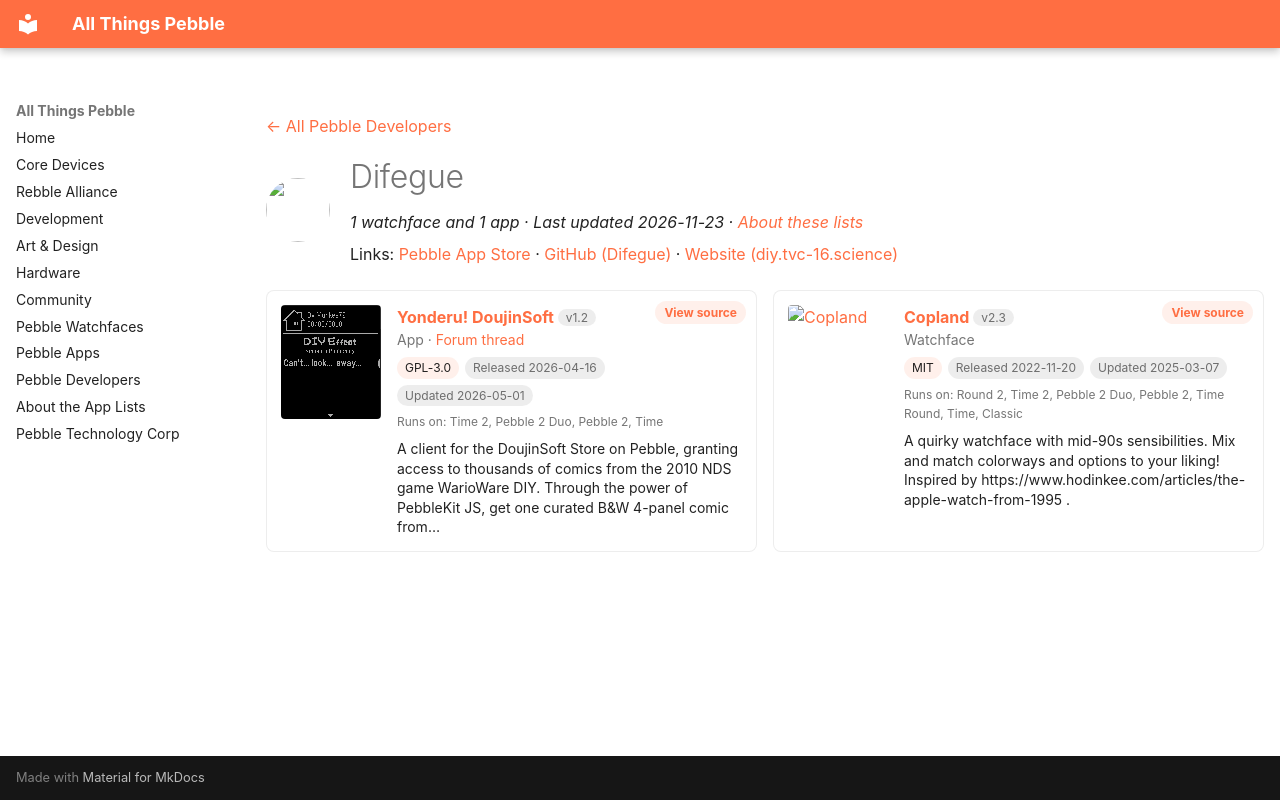

repository: saltedlolly/all-things-pebble · page: developers/difegue.html · generator: mkdocs

---
title: "Difegue"
hide:
  - toc
---

<!-- Generated by scripts/update_app_directory.py: do not edit by hand -->
[← All Pebble Developers](../developers.md)

<div class="dev-header" markdown>
<img class="dev-avatar" src="https://github.com/Difegue.png?size=128" alt="" width="64" height="64" loading="lazy" onerror="this.remove()">
<div class="dev-intro" markdown>

# Difegue

*1 watchface and 1 app · Last updated 2026-11-23 · [About these lists](../about-app-lists.md)*

Links: [Pebble App Store](https://apps.repebble.com/apps/dev/difegue_59875ea00dfc321335000a40) · [GitHub (Difegue)](https://github.com/Difegue) · [Website (diy.tvc-16.science)](https://diy.tvc-16.science)

</div>
</div>

<div class="dev-controls" data-search-exclude hidden>
<div class="dev-filter" role="group" aria-label="Show"><button type="button" data-filter="all" aria-pressed="true">All <span>2</span></button><button type="button" data-filter="watchface" aria-pressed="false">Watchfaces <span>1</span></button><button type="button" data-filter="watchapp" aria-pressed="false">Apps <span>1</span></button></div>
<label class="dev-sort">Sort by <select><option value="updated">Recently updated</option><option value="released">Newest release</option><option value="title">A–Z</option></select></label>
</div>

<div class="app-grid dev-apps" data-search-exclude>
<div class="app-card" data-type="watchapp" data-title="yonderu! doujinsoft" data-released="2026-04-16" data-updated="2026-05-01">
<a class="app-shot" href="https://apps.repebble.com/2adaea94d1d0494fb015b4e8" data-search-exclude><img src="../images/apps/2adaea94d1d0494fb015b4e8.gif" alt="Yonderu! DoujinSoft" loading="lazy"></a>
<div class="app-info">
<h2 class="app-name" id="app-2adaea94d1d0494fb015b4e8"><a href="https://apps.repebble.com/2adaea94d1d0494fb015b4e8">Yonderu! DoujinSoft</a> <span class="app-version" title="Latest version" data-search-exclude>v1.2</span></h2>
<a class="app-source" href="https://github.com/Difegue/Yonderu-pebble" title="Source code" data-search-exclude>View source</a>
<div class="app-dev">App · <a href="https://forum.rebble.io/t/930" title="Discuss this app on the Rebble forum" data-search-exclude>Forum thread</a></div>
<div class="app-tags" data-search-exclude><span class="app-licence" title="Licence">GPL-3.0</span> <span title="First published in the app store">Released 2026-04-16</span> <span title="Latest release in the app store">Updated 2026-05-01</span></div>
<div class="app-watches" title="Supported watches" data-search-exclude>Runs on: Time 2, Pebble 2 Duo, Pebble 2, Time</div>
<p class="app-desc">A client for the DoujinSoft Store on Pebble, granting access to thousands of comics from the 2010 NDS game WarioWare DIY. Through the power of PebbleKit JS, get one curated B&amp;W 4-panel comic from…</p>
</div>
</div>
<div class="app-card" data-type="watchface" data-title="copland" data-released="2022-11-20" data-updated="2025-03-07">
<a class="app-shot" href="https://apps.repebble.com/637abd01fdf3e30009f6399c" data-search-exclude><img src="../images/apps/637abd01fdf3e30009f6399c.png" alt="Copland" loading="lazy"></a>
<div class="app-info">
<h2 class="app-name" id="app-637abd01fdf3e30009f6399c"><a href="https://apps.repebble.com/637abd01fdf3e30009f6399c">Copland</a> <span class="app-version" title="Latest version" data-search-exclude>v2.3</span></h2>
<a class="app-source" href="https://github.com/Difegue/Copland" title="Source code" data-search-exclude>View source</a>
<div class="app-dev">Watchface</div>
<div class="app-tags" data-search-exclude><span class="app-licence" title="Licence">MIT</span> <span title="First published in the app store">Released 2022-11-20</span> <span title="Latest release in the app store">Updated 2025-03-07</span></div>
<div class="app-watches" title="Supported watches" data-search-exclude>Runs on: Round 2, Time 2, Pebble 2 Duo, Pebble 2, Time Round, Time, Classic</div>
<p class="app-desc">A quirky watchface with mid-90s sensibilities. Mix and match colorways and options to your liking! Inspired by https://www.hodinkee.com/articles/the-apple-watch-from-1995 .</p>
</div>
</div>
</div>
